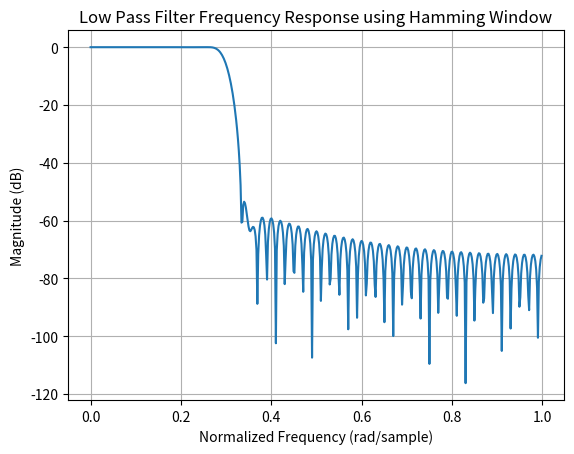

Generate this figure with matplotlib:
#Design Low pass filter using FIR window method
#window method: Hamming window = 'hamming' , Hanning window = 'hanning', rectangular window = 'rectangular', barlett window = 'bartlett'
import numpy as np
import matplotlib.pyplot as plt
from scipy.signal import firwin, freqz

#design a low_pass filter
numtaps = 101
cutoff = 0.3
coefficients = firwin(numtaps, cutoff, window='hamming')

#plot the freq response
w,h = freqz(coefficients)
plt.plot(w/np.pi, 20*np.log10(np.abs(h)))
plt.title('Low Pass Filter Frequency Response using Hamming Window')
plt.xlabel('Normalized Frequency (rad/sample)')
plt.ylabel('Magnitude (dB)')

plt.grid()
plt.show()
